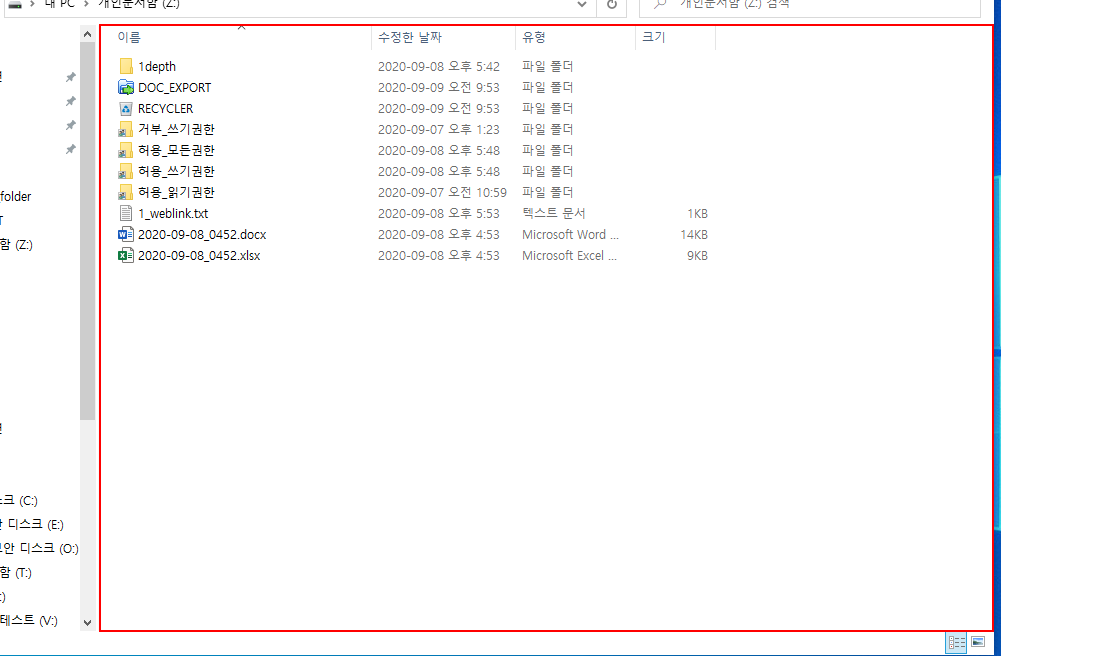
Workflow: B.09.보안문서반출_선결재

Step 1: click on the element '항목 보기' in window 'ShellView' (explorer.exe)

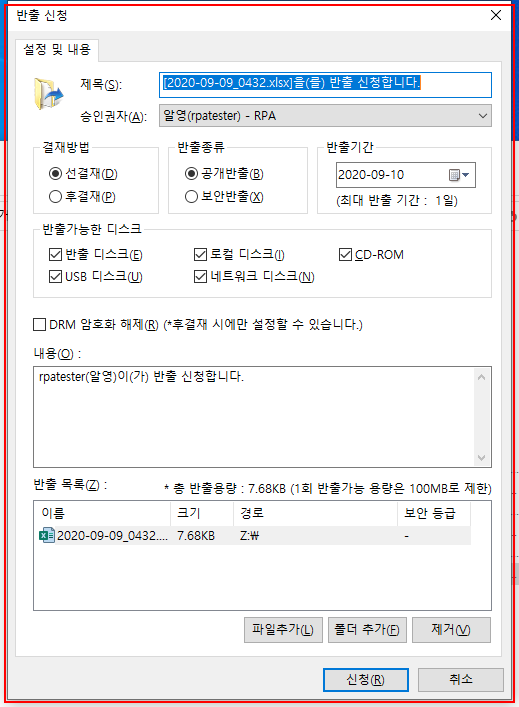
Step 2: Find Element 'plusdrive.exe  반출 신청' on the dialog in window '반출 신청' (plusdrive.exe)

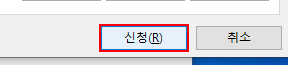
Step 3: click on '신청' in window '반출 신청' (plusdrive.exe)

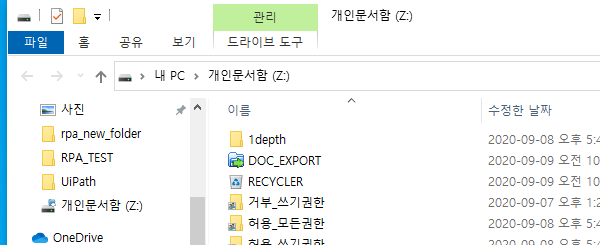
Step 4: Close Window 'explorer.exe' on the element (explorer.exe)

Step 5: Set Text 'INPUT  id' on the text box (no picture)

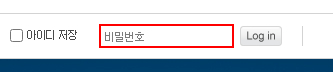
Step 6: Set Text 'INPUT  pass' on the text box

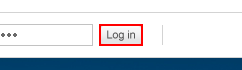
Step 7: click on the text box

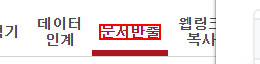
Step 8: click on the font

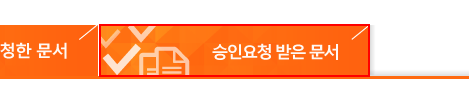
Step 9: click on the image

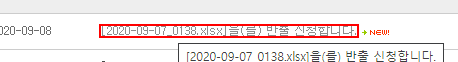
Step 10: click on the element

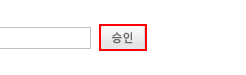
Step 11: click on the image

Step 12: click on the pane '확인' in window 'ClouDoc - Chrome' (chrome.exe) (no picture)

Step 13: click on the element '항목 보기' in window 'ShellView' (explorer.exe) (same screen as step 1) (repeated 2 times)

Step 15 [try]: click on the outline item '바탕 화면' in window '폴더 찾아보기' (plusxprt.exe) (no picture)

Step 16: click on the outline item '반출 보안 디스크 (E:)' in window '폴더 찾아보기' (plusxprt.exe) (no picture)

Step 17: click on '확인' in window '폴더 찾아보기' (plusxprt.exe) (no picture)

Step 18: click on '확인2' in window '반출' (plusxprt.exe) (no picture)

Step 19: Close Window 'explorer.exe' on the element (explorer.exe) (same screen as step 4)